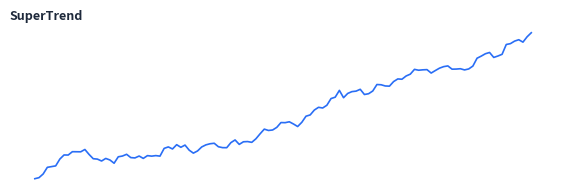
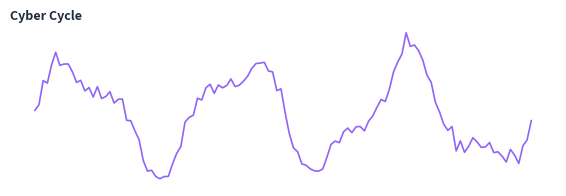
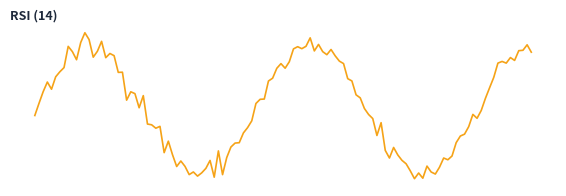

Reproduce these figures in Python, in order.
#!/usr/bin/env python3
"""
Prototype indicator preview generator for QuantWave docs.

This is a small spike to demonstrate the automated static preview concept
approved in quantwave-w0x / quantwave-7x1.

It generates simple, clean PNG previews for a few indicators using
synthetic data + basic matplotlib. In the real implementation this would
call actual QuantWave indicators (.ta() or streaming) on realistic data.

Run this manually during development:
    python docs/gen_indicator_previews.py

Later it will be hooked into the mkdocs build via gen-files.
"""

import matplotlib.pyplot as plt
import numpy as np
from pathlib import Path

OUTPUT_DIR = Path("docs/assets/indicator-previews")
OUTPUT_DIR.mkdir(parents=True, exist_ok=True)

plt.rcParams.update({
    "figure.facecolor": "white",
    "axes.facecolor": "white",
    "savefig.facecolor": "white",
    "font.size": 7,
    "lines.linewidth": 1.2,
})


def generate_preview(name: str, values: np.ndarray, filename: str, color: str = "#1e66f5"):
    """Generate a small, clean sparkline-style preview image."""
    fig, ax = plt.subplots(figsize=(5.5, 1.8), dpi=140)
    
    x = np.arange(len(values))
    ax.plot(x, values, color=color, alpha=0.95)
    
    # Very minimal styling
    ax.set_title(name, fontsize=9, fontweight="bold", pad=4, loc="left", color="#1e293b")
    ax.spines["top"].set_visible(False)
    ax.spines["right"].set_visible(False)
    ax.spines["bottom"].set_visible(False)
    ax.spines["left"].set_visible(False)
    ax.set_xticks([])
    ax.set_yticks([])
    
    plt.tight_layout(pad=0.2)
    out_path = OUTPUT_DIR / filename
    plt.savefig(out_path, dpi=140, bbox_inches="tight", pad_inches=0.08)
    plt.close()
    
    print(f"✓ Generated {out_path}")


def main():
    np.random.seed(42)
    
    # 1. SuperTrend-style (trending with volatility)
    n = 120
    trend = np.linspace(100, 108, n)
    noise = np.cumsum(np.random.randn(n) * 0.15)
    price = trend + noise
    generate_preview("SuperTrend", price, "supertrend.png", color="#1e66f5")
    
    # 2. Cyber Cycle (Ehlers-style oscillator)
    t = np.linspace(0, 6 * np.pi, 120)
    cycle = np.sin(t) * 4 + np.sin(t * 2.3) * 1.5 + np.random.randn(120) * 0.4
    generate_preview("Cyber Cycle", cycle, "cyber_cycle.png", color="#8b5cf6")
    
    # 3. RSI-style bounded oscillator
    rsi = 50 + 28 * np.sin(np.linspace(0, 4.5 * np.pi, 120)) + np.random.randn(120) * 3
    rsi = np.clip(rsi, 0, 100)
    generate_preview("RSI (14)", rsi, "rsi.png", color="#f59e0b")
    
    print("\nPrototype preview generation complete.")
    print(f"Images saved to: {OUTPUT_DIR.resolve()}")


if __name__ == "__main__":
    main()
